Dataset: QCData (GitHub, MohdAjWrk/Quality-Control_Products-Defect-Detection). Classes: accepted, background, rejected.

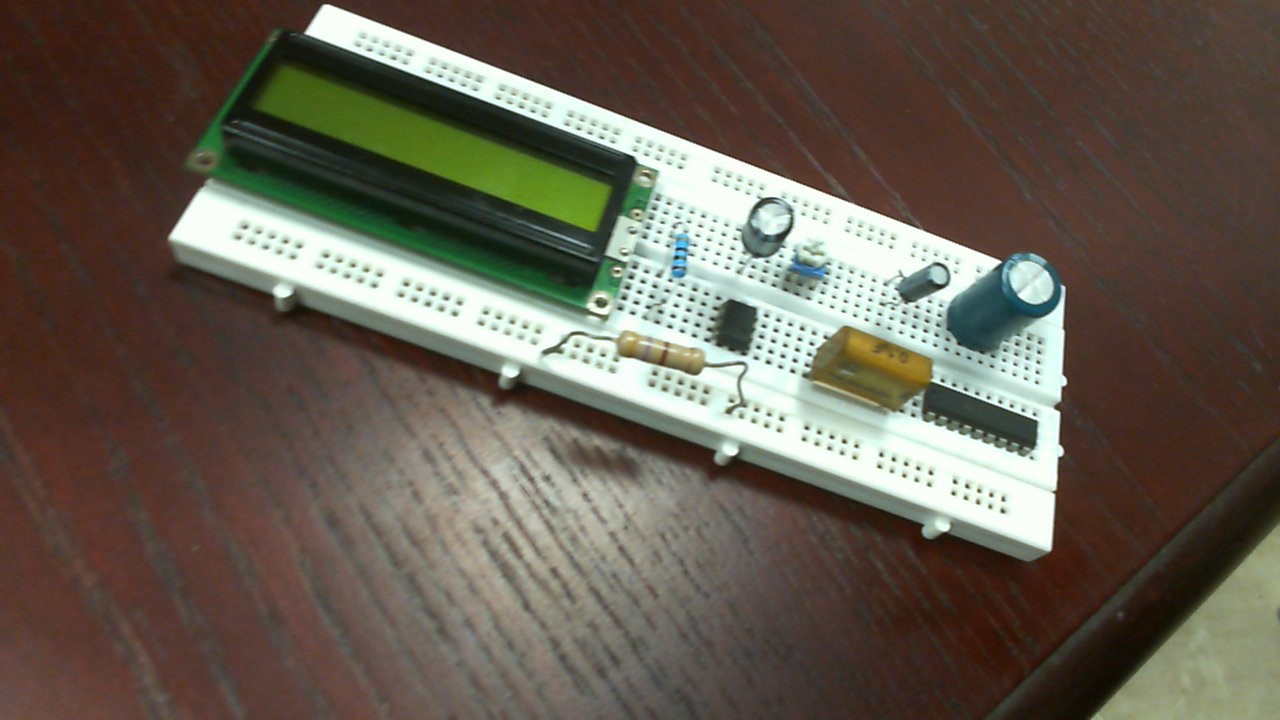
Label: accepted

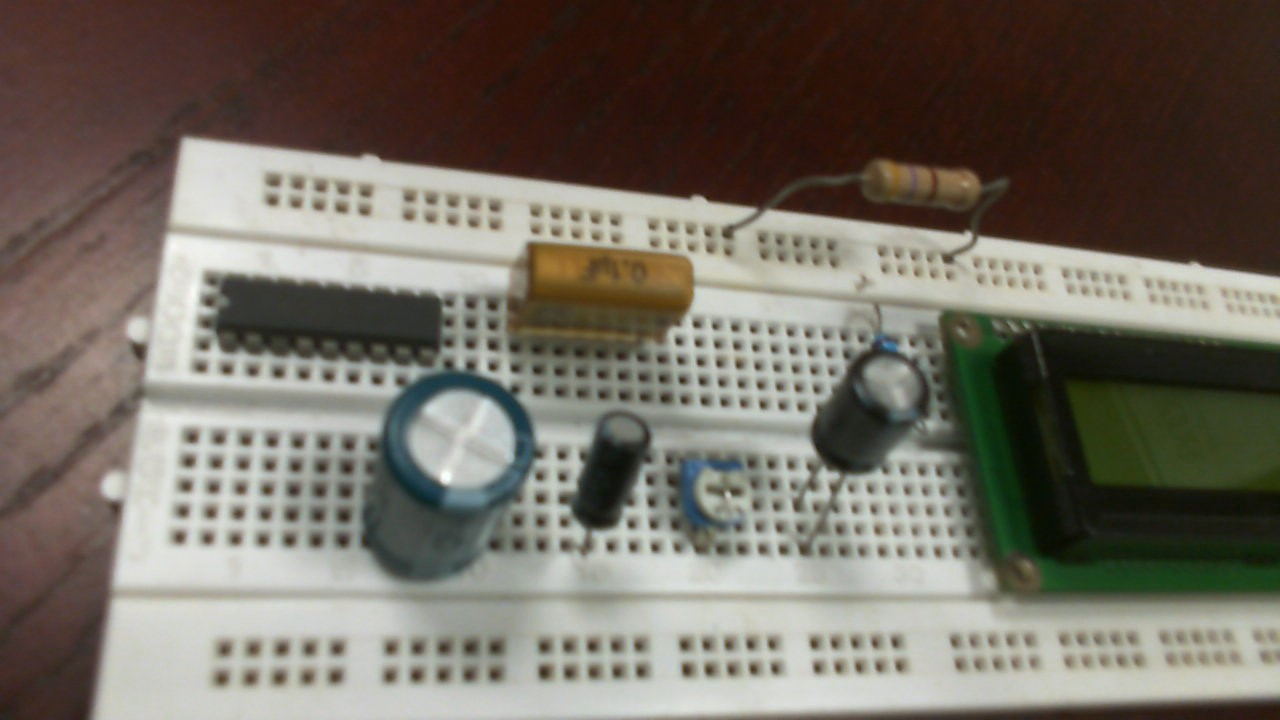
Label: rejected

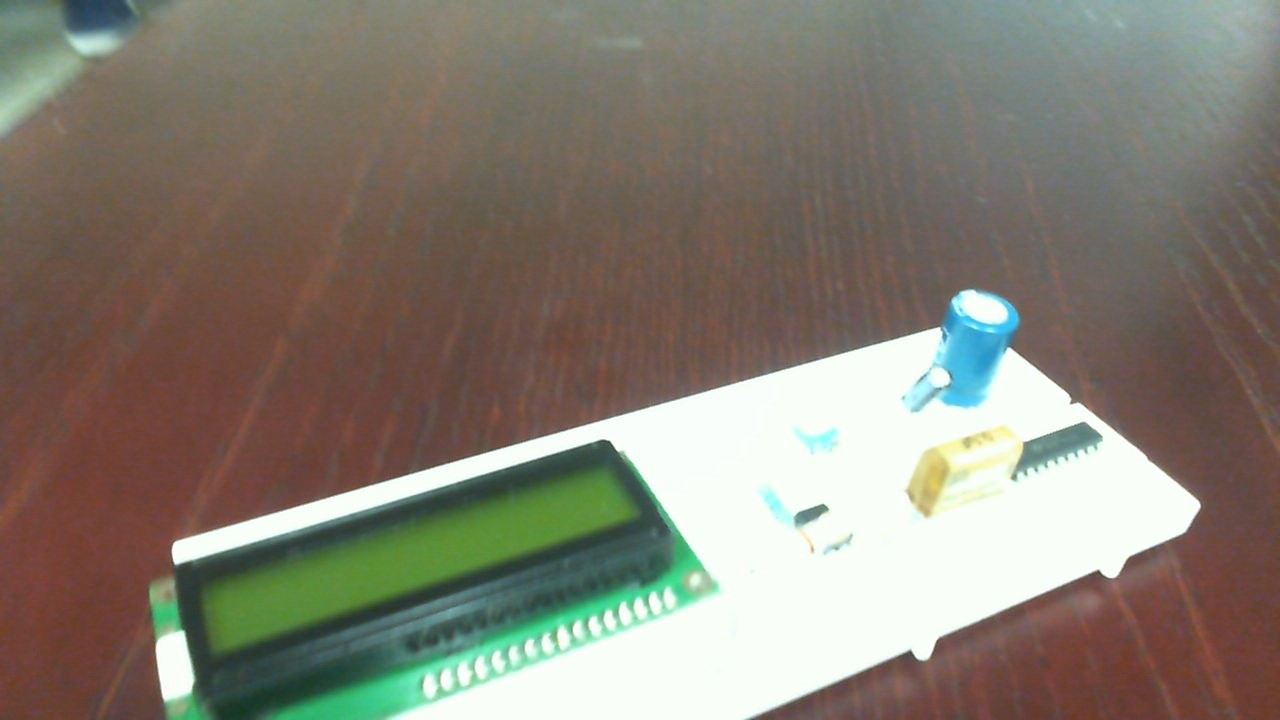
Label: rejected

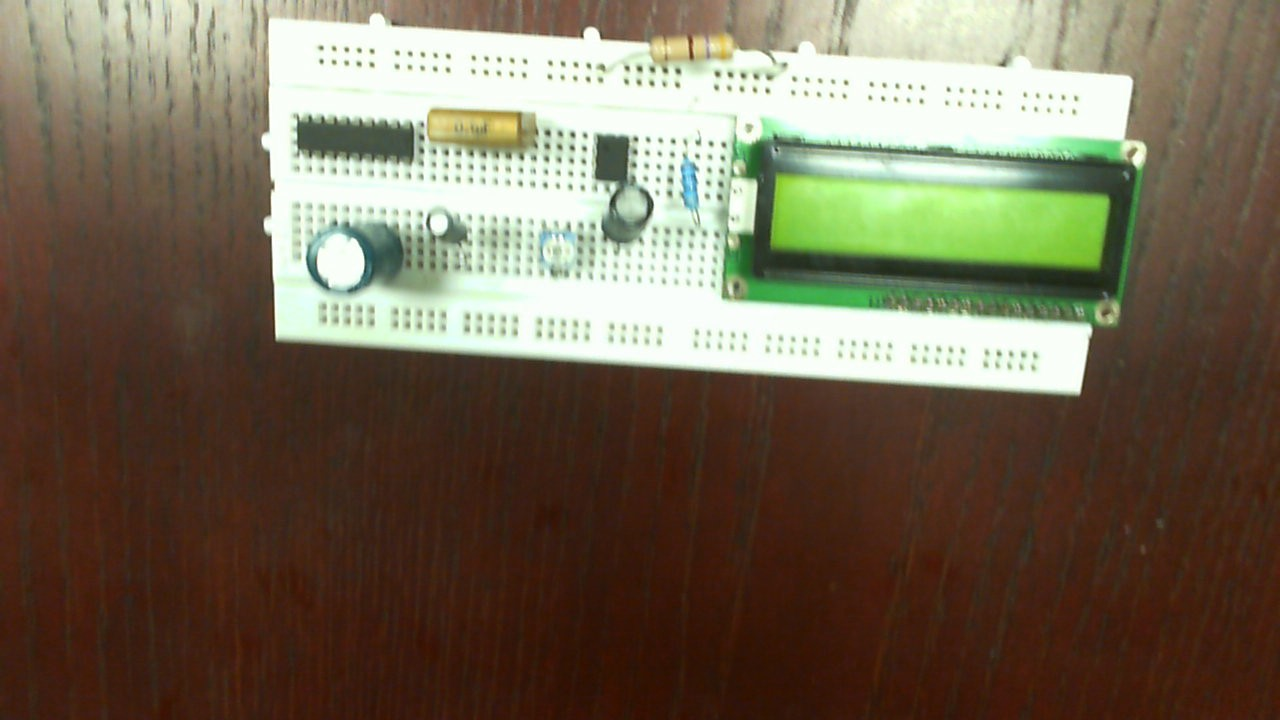
Label: accepted

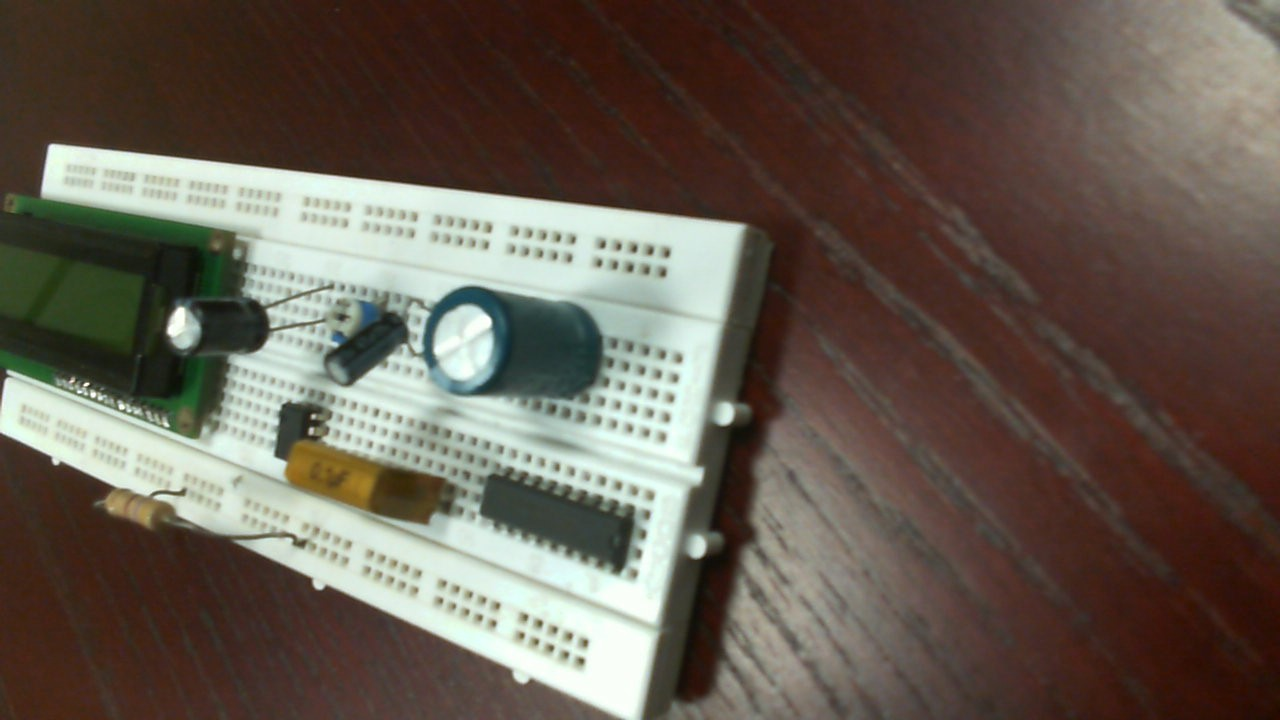
Label: rejected

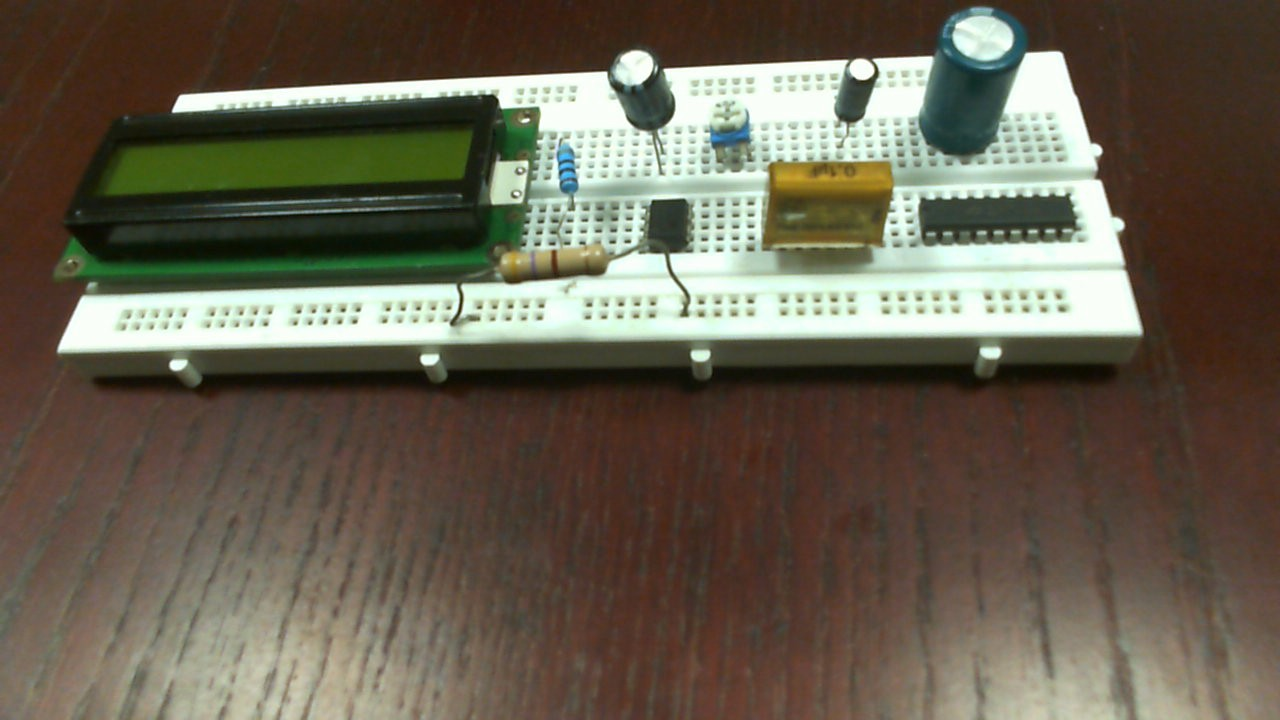
Label: accepted
